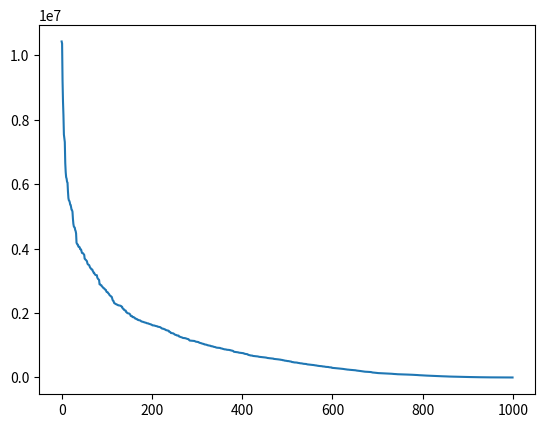

Here is the Python script that generated this plot:
import matplotlib.pyplot as plt
import numpy as np
import time as t
tc = 1000000000    #total_cash
pop = 1000    #population

t1 = t.time()

ind_wlth = (np.zeros(pop)+1)*tc/pop   #Each individual's wealth
index = np.arange(len(ind_wlth))

for day in range(10000):
    half_1 = np.random.choice(len(ind_wlth), int(pop/2), replace=False)
    half_2 = np.delete(index, half_1)
    R = np.random.ranf(len(half_1))
    W = ind_wlth[half_1]
    ind_wlth[half_1] -= R*W
    ind_wlth[half_2] += R*W

t2 = t.time()

plt.plot(np.sort(ind_wlth)[::-1])
print('Duration: {} Sec'.format(t2-t1))
print('The wealthiest has: ',max(np.sort(ind_wlth)))
print('The pooret has: ',min(np.sort(ind_wlth)))
plt.show()
